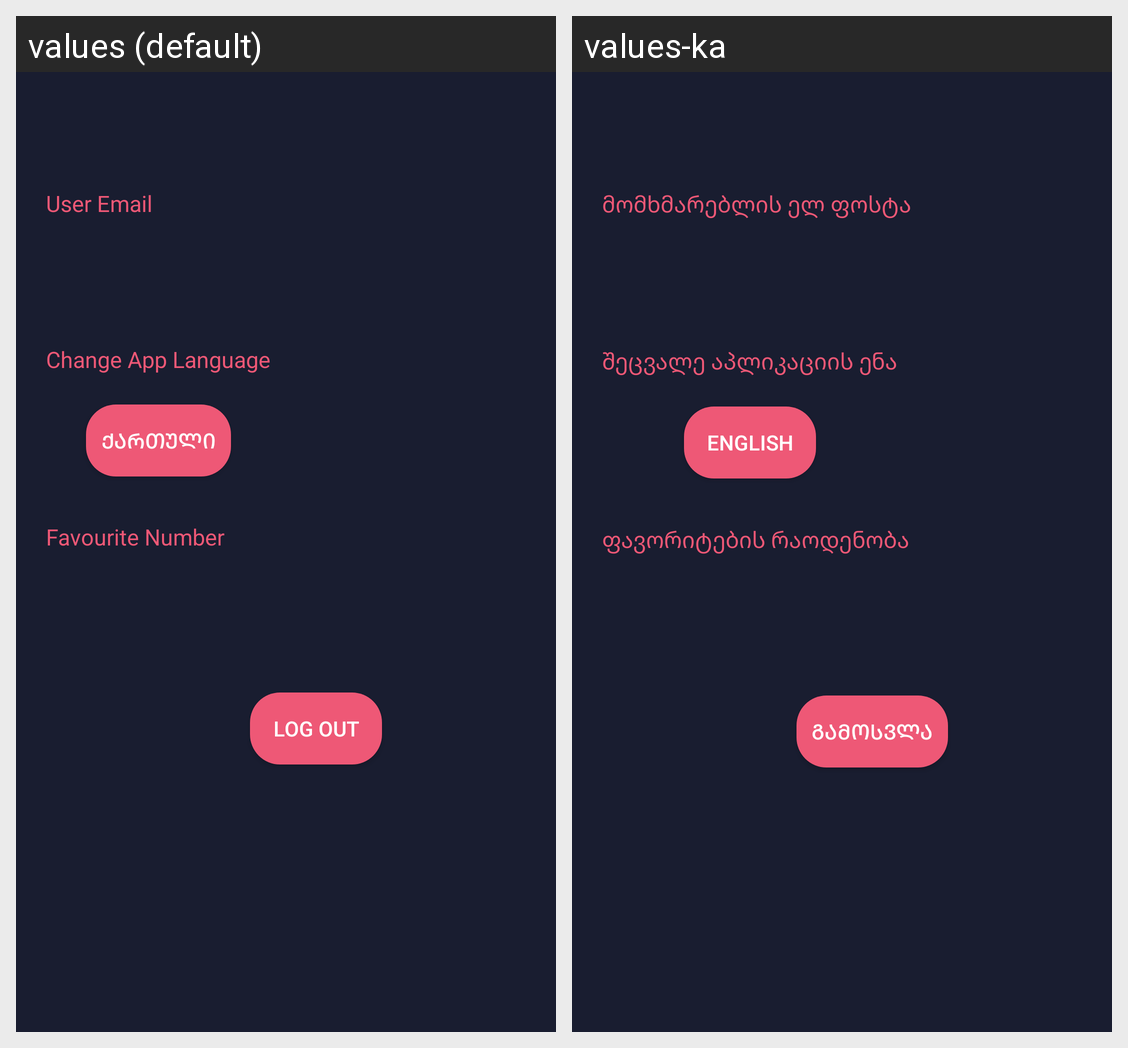

Locale-by-locale string values for the Android screen shown in this grid:
Android screen res/layout/fragment_setting.xml rendered under 2 locales, left to right: values (default), values-ka. Device: Nexus 5 (rendered at 1080×1920; each locale shown at half size, 540×960, under a caption strip naming it); theme Theme.WallpaperApp.
Strings drawn on this screen, with the default value and each locale's value (text and hints the layout hard-codes, and strings that could not be matched under every locale, appear in the picture but are not listed):

user_email
  values: User Email
  values-ka: მომხმარებლის ელ ფოსტა

change_language
  values: Change App Language
  values-ka: შეცვალე აპლიკაციის ენა

language
  values: ქართული
  values-ka: English

favourite_number
  values: Favourite Number
  values-ka: ფავორიტების რაოდენობა

log_out
  values: log out
  values-ka: გამოსვლა
